Run: headless pygame with SDL's dummy video driver; simulated clock (each Clock.tick advances the game by its frame time, no real sleeping); random seed 0; keys injected as events and as key.get_pressed() state; no mouse input.
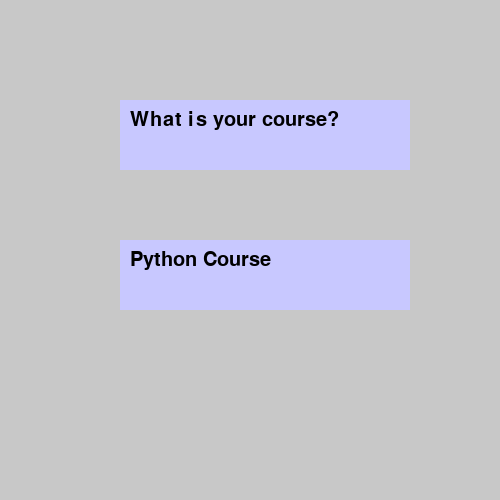
Frame 1 of 4 · flips 1–60 · no input
Frame 2 of 4 · flips 61–180 · tapped SPACE, RETURN · held RIGHT (→), D · screen unchanged from frame 1, image omitted
Frame 3 of 4 · flips 181–300 · held DOWN (↓), S · screen unchanged from frame 2, image omitted
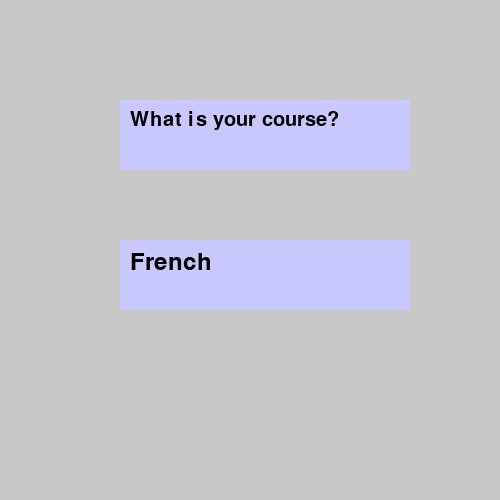
Frame 4 of 4 · flips 301–420 · held LEFT (←), A, UP (↑), W

The pygame program that drew these frames:

import pygame 
from random import randint

pygame.init()

''' game window '''
size = (500, 500)
window = pygame.display.set_mode(size) 
back_color = (200, 200, 200)
window.fill(back_color)

timer = pygame.time.Clock()

''' variables '''
BLACK = (0,0,0)
LIGHT_BLUE = (200,200,255)

''' class '''
class TextArea():
    def __init__(self, x=0, y=0, width=10, height=10, color=None): 
        self.rect = pygame.Rect(x, y, width, height)
        self.fill_color = color

    def set_text(self, text, fsize=12, text_color=BLACK):
        self.text = text
        self.image = pygame.font.Font(None, fsize)
        self.complete_text = self.image.render(text, True, text_color)

    def draw(self, shift_x=0, shift_y=0):
        pygame.draw.rect(window, self.fill_color, self.rect)
        window.blit( self.complete_text, ( self.rect.x + shift_x, self.rect.y + shift_y) )

''' creating objects '''
question_card = TextArea(x=120, y=100, width=290, height=70, color=LIGHT_BLUE)
question_card.set_text(text='What is your course?', fsize=30)

answer_card = TextArea(x=120, y=240, width=290, height=70, color=LIGHT_BLUE)
answer_card.set_text(text='Python Course', fsize=30)

question_card.draw(10,10)
answer_card.draw(10,10)

''' game loop'''
while True:

    for event in pygame.event.get():
        if event.type == pygame.KEYDOWN:

            if event.key == pygame.K_q:

                num = randint(1,3)
                if num == 1:
                     question_card.set_text('What do you study at Algorithmics?', 25)
                if num == 2:
                    question_card.set_text('What language is spoken in France?', 25)
                if num == 3:
                    question_card.set_text('What grows on an apple tree?', 35)   

                question_card.draw(10, 10)

            if event.key == pygame.K_a:
                num = randint(1,3)
                if num == 1:
                    answer_card.set_text('Python', 35)
                if num == 2:
                    answer_card.set_text('French', 35)
                if num == 3:
                    answer_card.set_text('Apples', 35)

                answer_card.draw(10, 10)

    pygame.display.update()
    timer.tick(40) 
